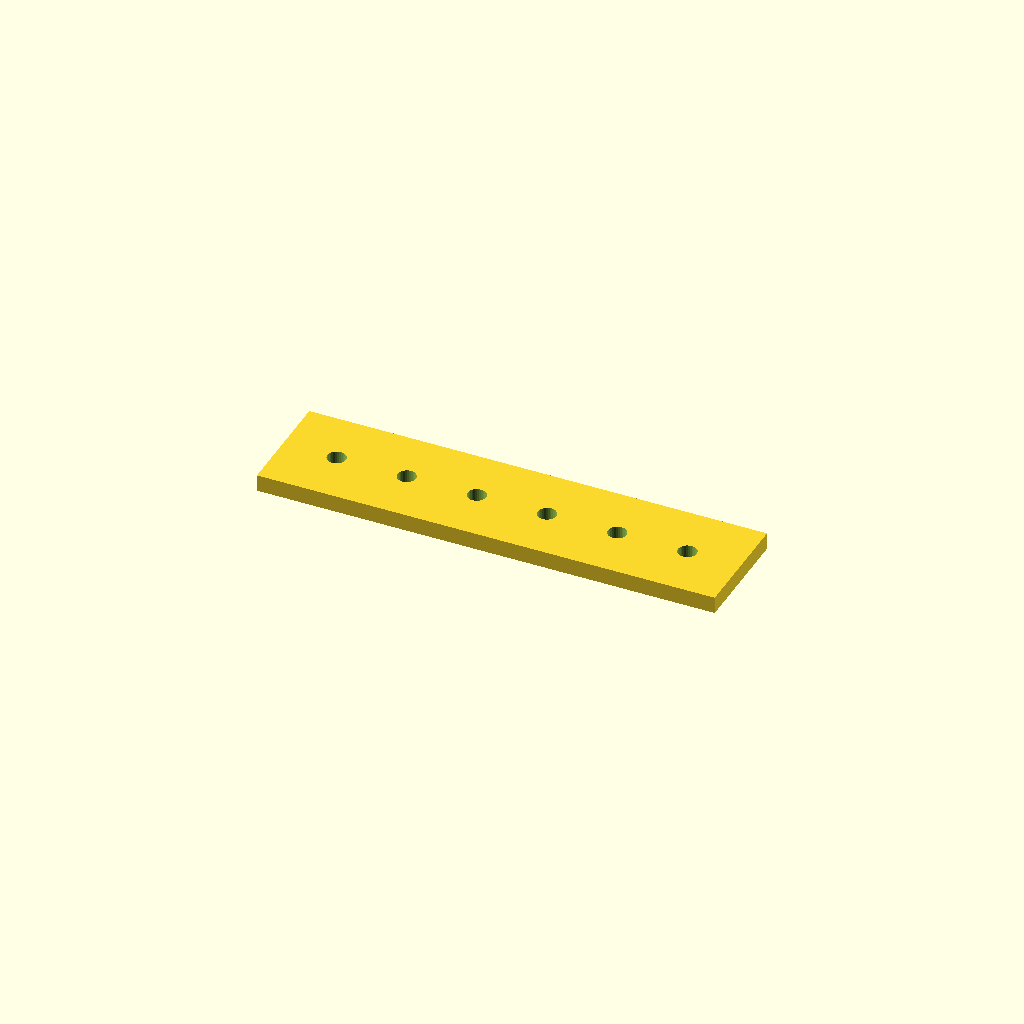
Cell 1 — every parameter at its default value.
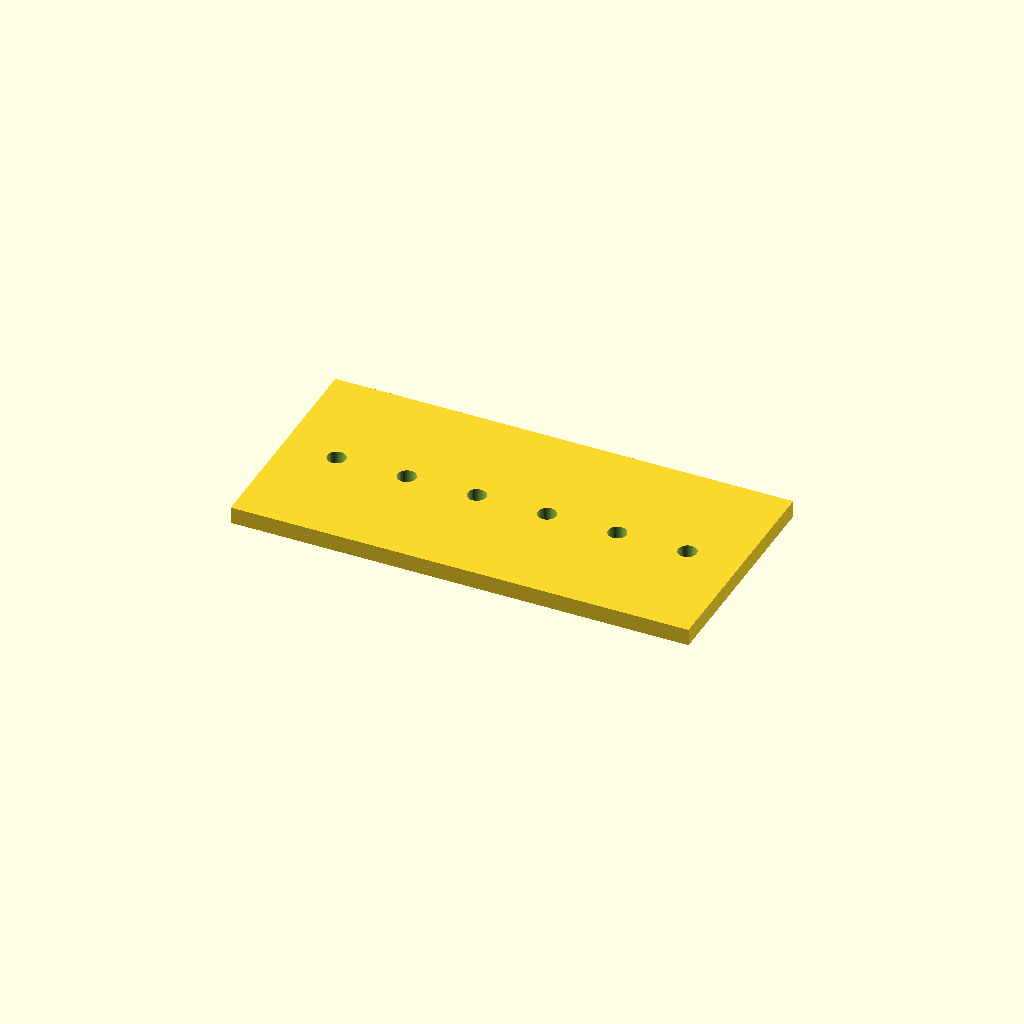
Cell 2: bar_w = 80 (everything else at default).
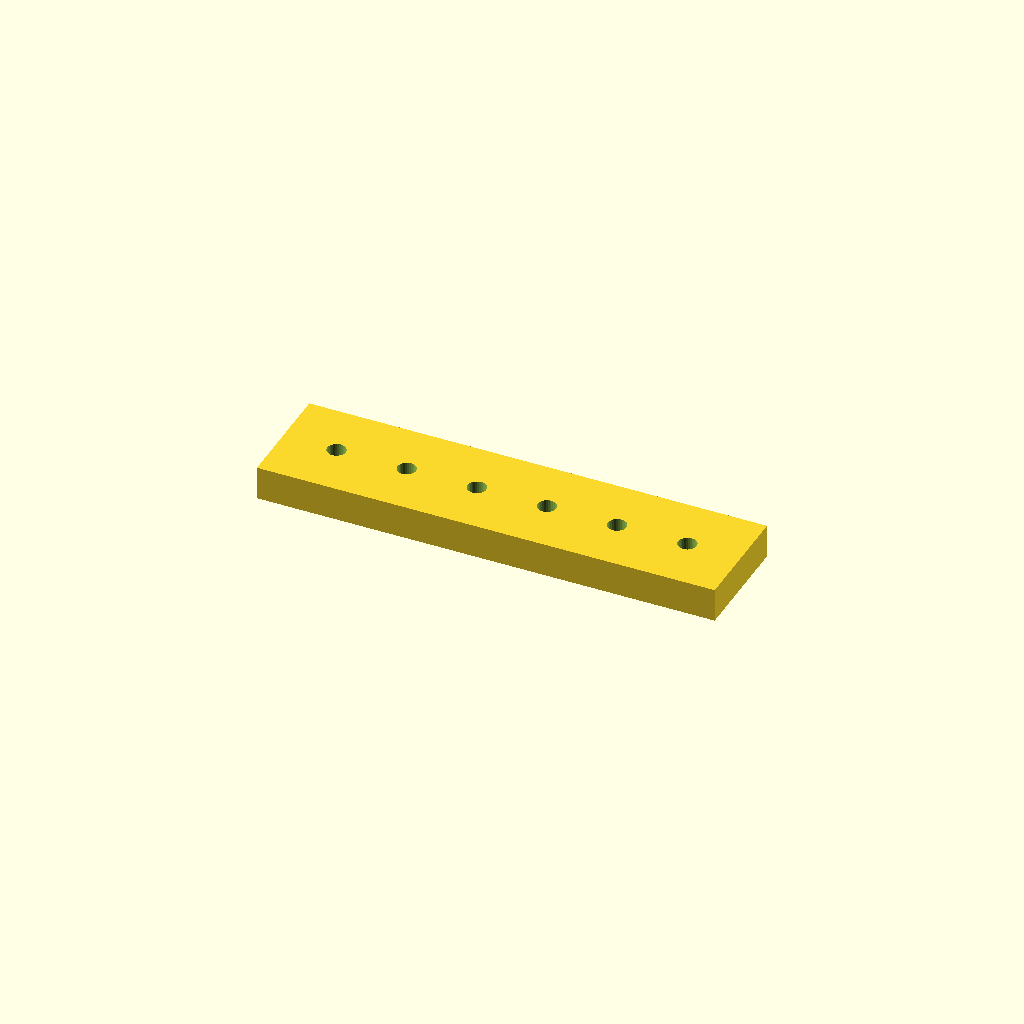
Cell 3: bar_t = 12 (everything else at default).
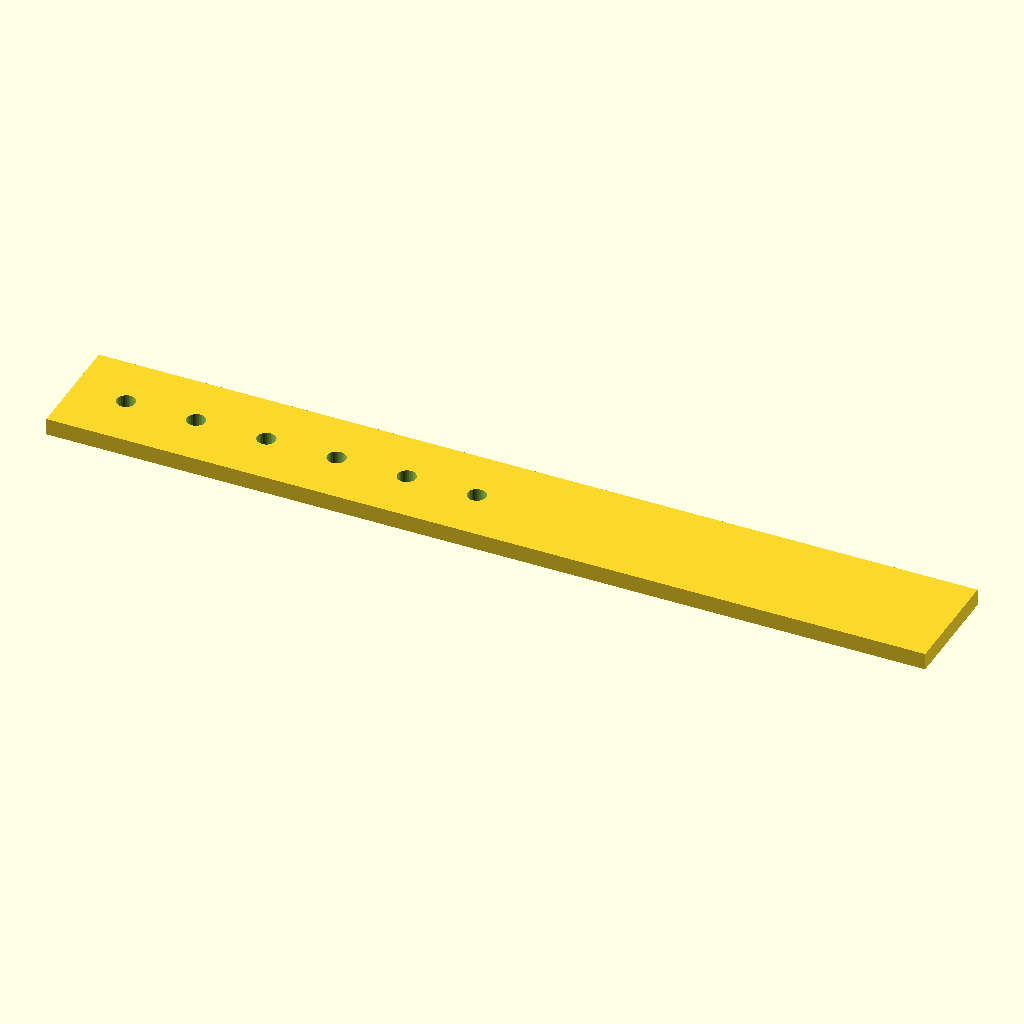
Cell 4: the same model with holes = 12.
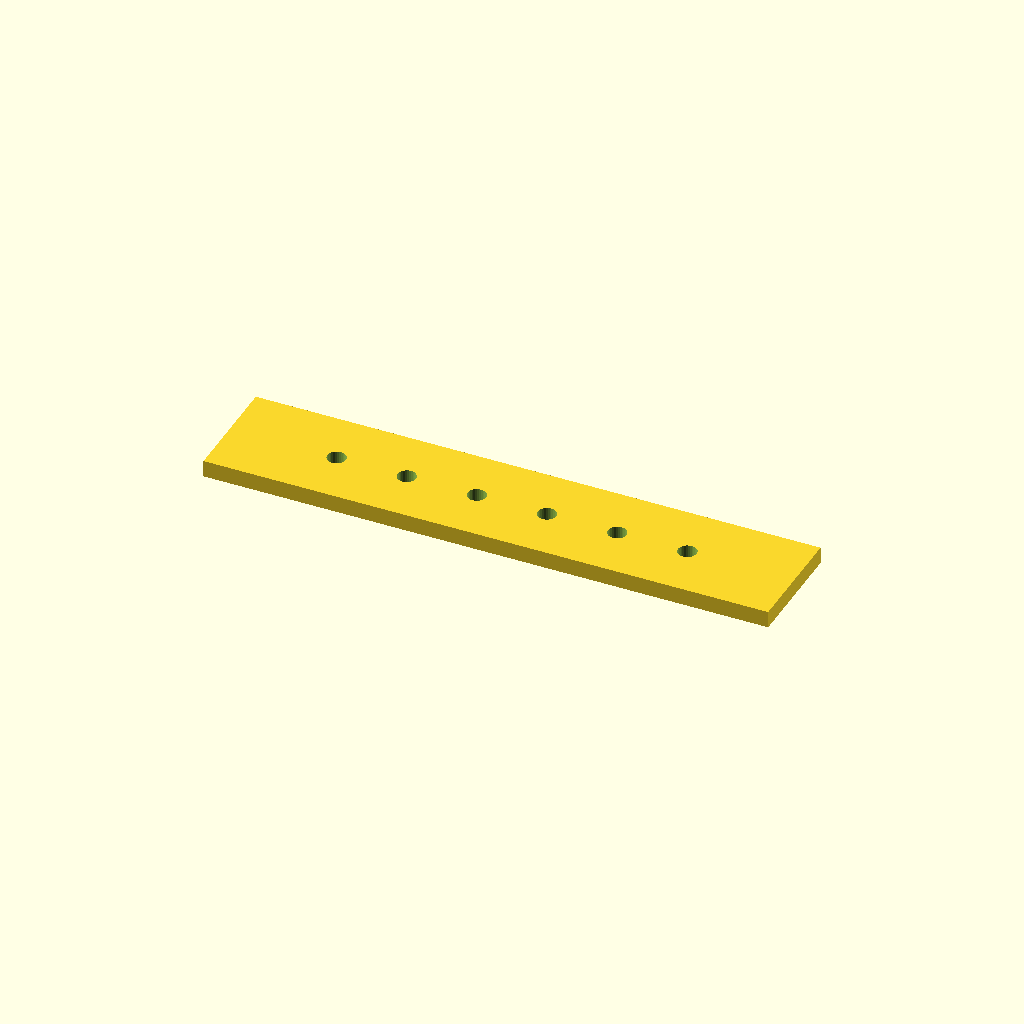
Cell 5: the same model with edge = 38.1.
One fixed orthographic camera (rotation 55°, 0°, 25°; colour scheme Cornfield) for every cell.
Source of the model, optional_data/data/place1/ventrows/part_0031.scad:
$fn = 32;

// ----------------------------------------------------------------------
// Hole bar, 6 x Ø6.6
// skip layout, 19.05 mm edge offset
// ----------------------------------------------------------------------

// --- parameters (mm) ---
bar_w = 40;         // bar width (Y)
bar_t = 6;          // bar thickness (Z)
holes = 6;          // holes per row
hole_d = 6.6;       // hole diameter
edge = 19.05;       // offset from the bar end to the first hole
grid_pitch = 12.5;  // grid the bar was laid out on

// --- derived feature positions (mm) ---
pitch = grid_pitch * 2;       // = 25   holes sit every other grid slot
span = (holes - 1) * pitch;   // = 125   distance between the end holes
bar_l = span + 2 * edge;      // = 163.1   overall bar length
start_x = -bar_l / 2 + edge;  // = -62.5   X of the first hole
feature_centers = [
  [start_x + 0 * pitch, 0],
  [start_x + 1 * pitch, 0],
  [start_x + 2 * pitch, 0],
  [start_x + 3 * pitch, 0],
  [start_x + 4 * pitch, 0],
  [start_x + 5 * pitch, 0]
];   // hole centres of the first row

// bar with one row of holes, drilled from feature_centers
difference() {
  translate([-bar_l / 2, -bar_w / 2, -bar_t / 2]) cube([bar_l, bar_w, bar_t]);
  for (centre = feature_centers)
    translate([centre[0], centre[1], 0])
      cylinder(d = hole_d, h = bar_t + 2, center = true);
}
Parameter table extracted from the source (name, type, default, range or options):
bar_w: number, default 40
bar_t: number, default 6
holes: number, default 6
hole_d: number, default 6.6
edge: number, default 19.05
grid_pitch: number, default 12.5
